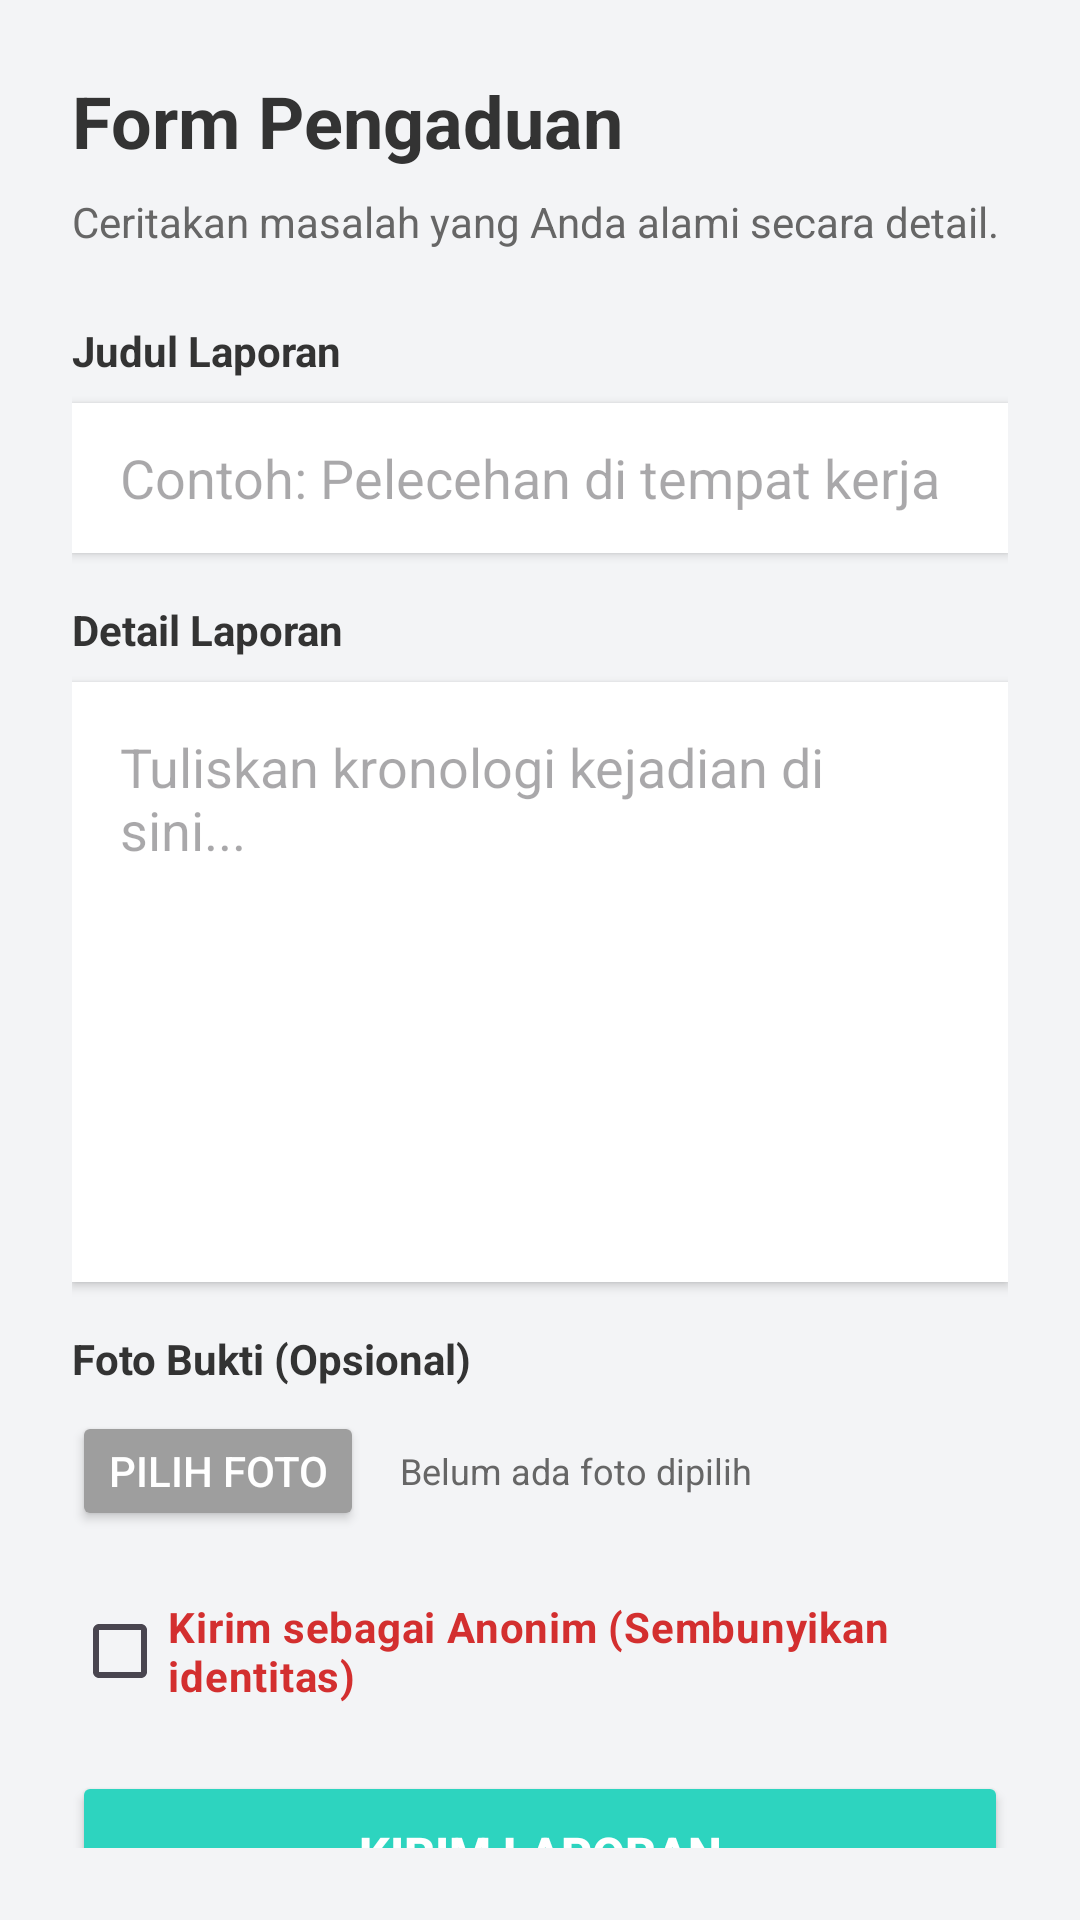

Produce the Android XML layout that renders to this screen, including the resource entries it uses.
<!-- AndroidManifest.xml: application theme Theme.Projek_mobile_asli -->
<!-- res/layout/activity_laporan.xml -->
<?xml version="1.0" encoding="utf-8"?>
<LinearLayout xmlns:android="http://schemas.android.com/apk/res/android"
    android:layout_width="match_parent"
    android:layout_height="match_parent"
    android:background="#F3F4F6"
    android:orientation="vertical"
    android:padding="24dp">

    <TextView
        android:layout_width="match_parent"
        android:layout_height="wrap_content"
        android:text="Form Pengaduan"
        android:textColor="#333333"
        android:textSize="24sp"
        android:textStyle="bold"
        android:layout_marginBottom="8dp"/>

    <TextView
        android:layout_width="match_parent"
        android:layout_height="wrap_content"
        android:text="Ceritakan masalah yang Anda alami secara detail."
        android:textColor="#666666"
        android:textSize="14sp"
        android:layout_marginBottom="24dp"/>

    <TextView
        android:layout_width="wrap_content"
        android:layout_height="wrap_content"
        android:text="Judul Laporan"
        android:textColor="#333333"
        android:textStyle="bold"
        android:layout_marginBottom="8dp"/>

    <EditText
        android:id="@+id/et_judul_laporan"
        android:layout_width="match_parent"
        android:layout_height="50dp"
        android:background="#FFFFFF"
        android:hint="Contoh: Pelecehan di tempat kerja"
        android:paddingHorizontal="16dp"
        android:layout_marginBottom="16dp"
        android:elevation="2dp"/>

    <TextView
        android:layout_width="wrap_content"
        android:layout_height="wrap_content"
        android:text="Detail Laporan"
        android:textColor="#333333"
        android:textStyle="bold"
        android:layout_marginBottom="8dp"/>

    <EditText
        android:id="@+id/et_deskripsi_laporan"
        android:layout_width="match_parent"
        android:layout_height="200dp"
        android:background="#FFFFFF"
        android:hint="Tuliskan kronologi kejadian di sini..."
        android:gravity="top|start"
        android:padding="16dp"
        android:layout_marginBottom="16dp"
        android:elevation="2dp"/>

    <TextView
        android:layout_width="wrap_content"
        android:layout_height="wrap_content"
        android:text="Foto Bukti (Opsional)"
        android:textColor="#333333"
        android:textStyle="bold"
        android:layout_marginBottom="8dp"/>

    <LinearLayout
        android:layout_width="match_parent"
        android:layout_height="wrap_content"
        android:orientation="horizontal"
        android:layout_marginBottom="16dp"
        android:gravity="center_vertical">

        <Button
            android:id="@+id/btn_upload_foto"
            android:layout_width="wrap_content"
            android:layout_height="40dp"
            android:text="Pilih Foto"
            android:backgroundTint="#9E9E9E"
            android:textColor="#FFFFFF" />

        <TextView
            android:id="@+id/tv_nama_file"
            android:layout_width="wrap_content"
            android:layout_height="wrap_content"
            android:layout_marginStart="12dp"
            android:text="Belum ada foto dipilih"
            android:textColor="#666666"
            android:textSize="12sp"/>
    </LinearLayout>

    <ImageView
        android:id="@+id/iv_preview_foto"
        android:layout_width="match_parent"
        android:layout_height="150dp"
        android:layout_marginBottom="16dp"
        android:scaleType="centerCrop"
        android:visibility="gone" />

    <CheckBox
        android:id="@+id/cb_anonim"
        android:layout_width="match_parent"
        android:layout_height="wrap_content"
        android:text="Kirim sebagai Anonim (Sembunyikan identitas)"
        android:textColor="#D32F2F"
        android:textStyle="bold"
        android:layout_marginBottom="16dp"/>

    <Button
        android:id="@+id/btn_kirim_laporan"
        android:layout_width="match_parent"
        android:layout_height="55dp"
        android:backgroundTint="#2DD4BF"
        android:text="KIRIM LAPORAN"
        android:textColor="#FFFFFF"
        android:textSize="16sp"
        android:textStyle="bold"
        android:elevation="4dp"/>

</LinearLayout>
<!-- resources referenced by this layout -->
<resources>
  <style name="Theme.Projek_mobile_asli" parent="Base.Theme.Projek_mobile_asli" />
  <style name="Base.Theme.Projek_mobile_asli" parent="Theme.Material3.DayNight.NoActionBar">
          
          
      </style>
</resources>
